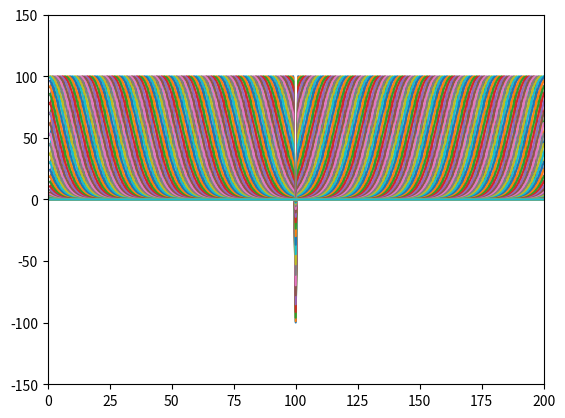

The matplotlib source for this figure:

#------------------ Gaussian pulse propagation in a homogeneous medium terminated with Absorbing Boundary Condition (ABC)

import numpy as np
import matplotlib.pyplot as plt

#----- Medium ----------
length = 2          
eps0 = 8.854e-12
meu0 = 4*np.pi*1e-7
epsr = 1
meur = 1
eps = eps0*epsr
meu = meu0*meur

#---- Signal -----------
c = 3e8
v = c/np.sqrt(epsr*meur)
freq = 3e9
lamda = v/freq

#------ Cell length and time step---------
dz = lamda/10
dt = dz/v
N_cells = int(length/dz)
Mid_cell = int(N_cells/2)

#------ Multiplying constants --------
const_e = dt/(eps*dz)
const_h = dt/(meu*dz)

#------- Initialise E and H arrays ------------
ex = np.zeros(N_cells)
hy = np.zeros(N_cells)

#------ Gaussian pulse ------------
Ts = 10*dt          # pulse width
t0 = 3*Ts           # delay
N_steps = 200       # maximum iteration steps

#----------------------------------
ex_past = np.zeros(N_cells)
const_abc = (v*dt - dz)/(v*dt + dz)

#************** Iteration loop ****************

for n in range (N_steps):        
    time = n*dt      
         
    #------- Gaussian pulse launched in the middle cell -----------
    pulse = (np.exp(-np.power(((time-t0)/Ts),2)))/dz             
    ex[Mid_cell-1] = pulse              
    
    #------------------------ compute H -------------------------
    k = np.linspace(0, N_cells-2, N_cells-1, dtype = int)
    hy[k] = hy[k]-const_h*(ex[k+1]-ex[k])
   
    #------------------------ compute E -------------------------
    k = np.linspace(1, N_cells-2, N_cells-2, dtype = int)
    ex[k] = ex[k]-const_e*(hy[k]-hy[k-1]) 
               
    #------------------------- ABC ------------------------------
    ex[0] = ex_past[1] + const_abc*(ex[1]-ex[0])
    ex[N_cells-1] = ex_past[N_cells-2] + const_abc*(ex[N_cells-2]-ex[N_cells-1])
    ex_past = np.copy(ex)
    
    #------------------------ plot ------------------------------
    plt.plot(np.linspace(1, N_cells, N_cells, dtype = int),ex)
    plt.xlim(0,200)
    plt.ylim((-150,150))
    plt.grid()
    plt.show()
